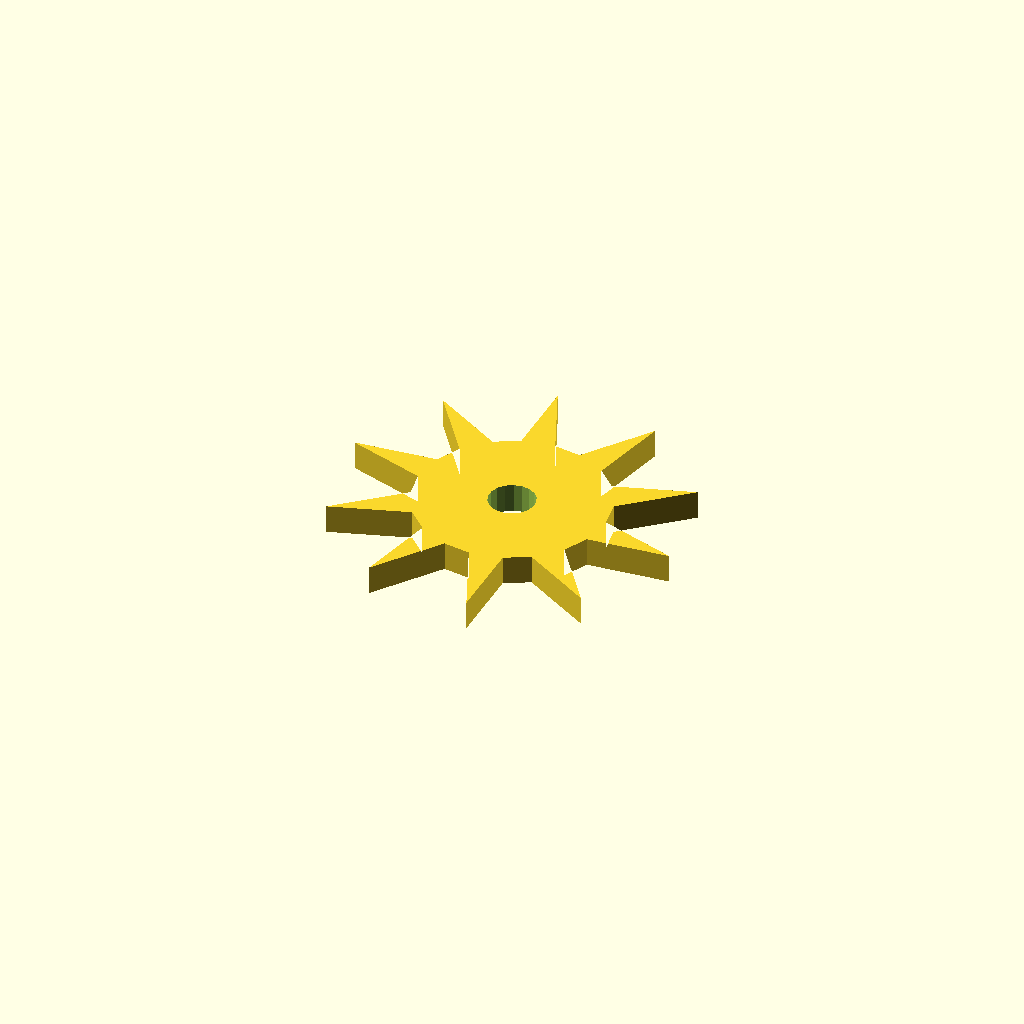
Cell 1: the model at its default parameters.
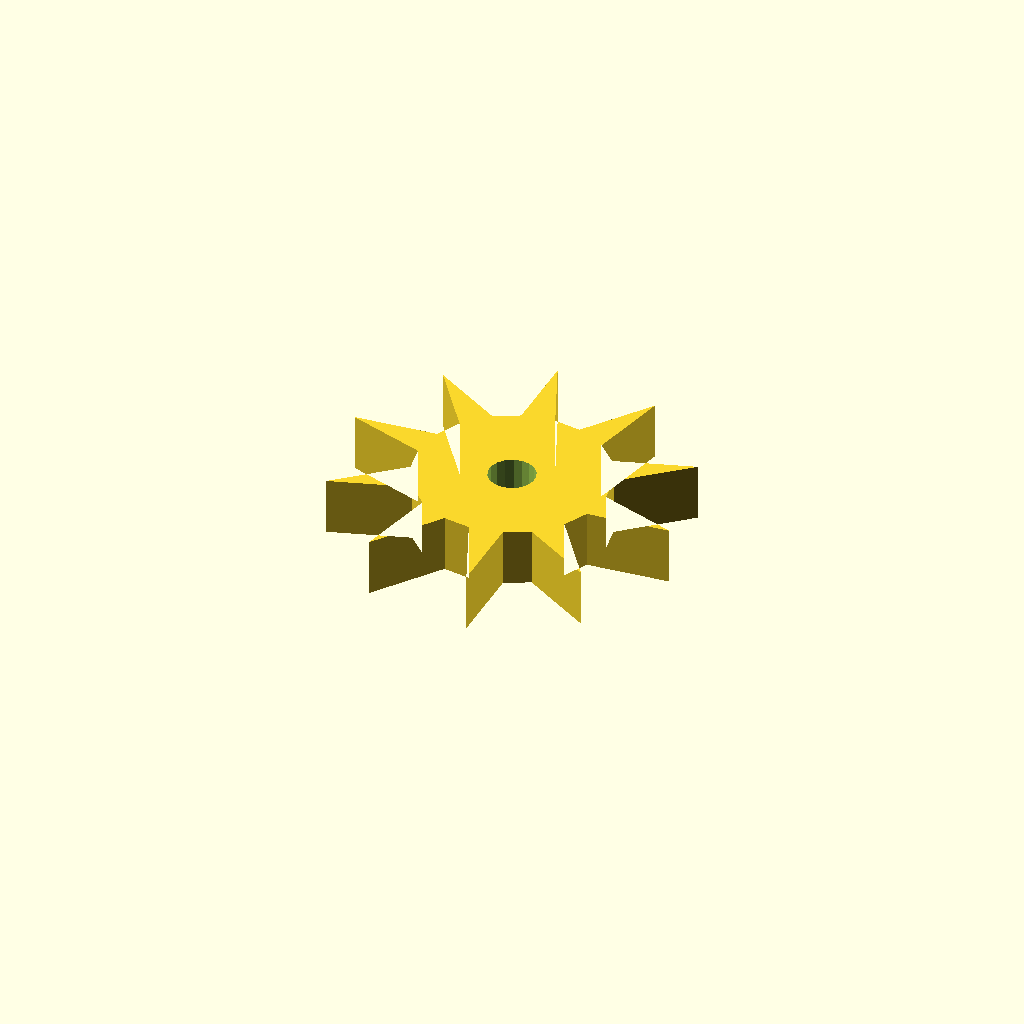
Cell 2: the same model with plate_t = 10.
All cells are drawn from one camera (rotation 55°, 0°, 25°, orthographic, colour scheme Cornfield), so only the parameter changes between them.
OpenSCAD source file optional_data/data/sketch4/starwheels/part_0137.scad:
$fn = 32;

// ----------------------------------------------------------------------
// Star wheel: 10-point ratchet, R30
// ----------------------------------------------------------------------

// --- parameters (mm) ---
n_points = 10;            // number of points / teeth
r_out = 30;               // tip radius
r_in = 16.5;              // root radius
bore_r = 4;               // centre bore radius
plate_t = 5;              // plate thickness, Z (extrusion height)
bore_d = 8;               // centre bore diameter
fit_tol = 0.1;            // declared fit tolerance (prompt contract)
free_tol = 0.3;           // declared free tolerance (prompt contract)

profile = [[29.763, 45.969], [24.142, 58.937], [24.174, 44.993], [20.065, 42.817], [7.894, 50.005], [16.117, 38.743], [14.071, 34.567], [0, 33.229], [13.272, 28.95], [14.071, 24.37], [3.474, 15.016], [16.726, 19.356], [20.065, 16.12], [16.99, 2.324], [25.16, 13.624], [29.763, 12.969], [35.385, 0], [35.353, 13.944], [39.462, 16.12], [51.632, 8.932], [43.41, 20.194], [45.456, 24.37], [59.527, 25.709], [46.255, 29.987], [45.456, 34.567], [56.053, 43.921], [42.801, 39.582], [39.462, 42.817], [42.537, 56.613], [34.367, 45.313]];  // primary outline, 30 points, counter clockwise
void_1 = [[33.69, 30.232], [33.192, 31.529], [32.281, 32.577], [31.066, 33.251], [29.694, 33.468], [28.33, 33.203], [27.139, 32.487], [26.265, 31.408], [25.813, 30.094], [25.837, 28.705], [26.335, 27.408], [27.246, 26.36], [28.461, 25.687], [29.833, 25.469], [31.197, 25.734], [32.388, 26.45], [33.262, 27.529], [33.714, 28.843]];  // centre bore, 18 points

// --- the one profile operation ---
difference() {
  linear_extrude(height = plate_t) polygon(points = profile);
  translate([0, 0, -1])
    linear_extrude(height = plate_t + 2) polygon(points = void_1);
}
Parameter table extracted from the source (name, type, default, range or options):
n_points: number, default 10
r_out: number, default 30
r_in: number, default 16.5
bore_r: number, default 4
plate_t: number, default 5
bore_d: number, default 8
fit_tol: number, default 0.1
free_tol: number, default 0.3
